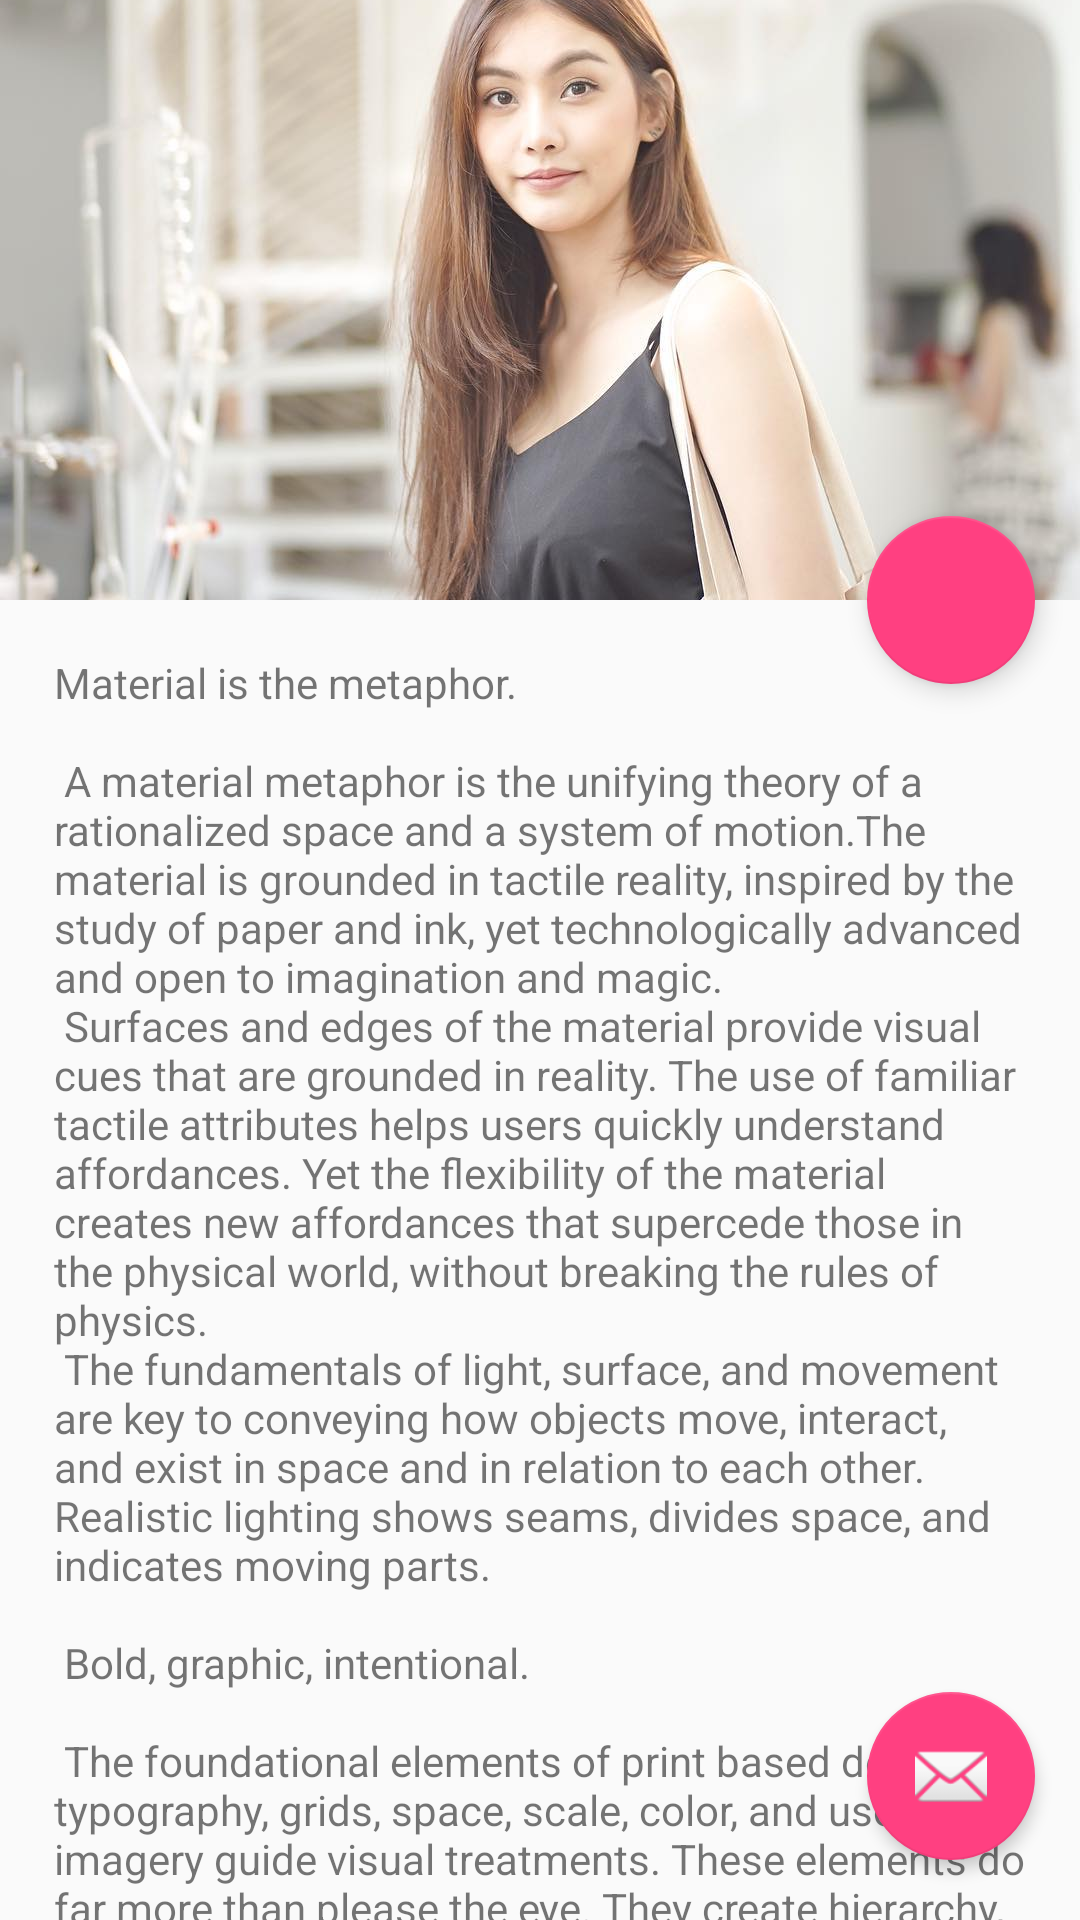

Produce the Android XML layout that renders to this screen, including the resource entries it uses.
<!-- AndroidManifest.xml: application theme AppTheme -->
<!-- res/layout/fab_simple_layout.xml -->
<?xml version="1.0" encoding="utf-8"?>
<android.support.design.widget.CoordinatorLayout
    xmlns:android="http://schemas.android.com/apk/res/android"
    xmlns:app="http://schemas.android.com/apk/res-auto"
    android:orientation="vertical"
    android:layout_width="match_parent"
    android:layout_height="match_parent">
  <android.support.design.widget.AppBarLayout
      android:id="@+id/appbar_layout"
      android:layout_width="match_parent"
      android:layout_height="wrap_content">

     <android.support.design.widget.CollapsingToolbarLayout
         android:layout_width="match_parent"
         android:layout_height="200dp"
         app:layout_scrollFlags="scroll|exitUntilCollapsed"
         >
          <ImageView
           android:layout_width="match_parent"
           android:layout_height="200dp"
           android:src="@drawable/meizhi"
           android:scaleType="centerCrop"
           app:layout_collapseMode="parallax"
           />
          <android.support.v7.widget.Toolbar
              android:layout_width="match_parent"
              android:layout_height="?attr/actionBarSize"
              app:layout_collapseMode="pin"
              />
     </android.support.design.widget.CollapsingToolbarLayout>
  </android.support.design.widget.AppBarLayout>
    <android.support.v4.widget.NestedScrollView
        android:layout_width="match_parent"
        android:layout_height="match_parent"
        app:layout_behavior="@string/appbar_scrolling_view_behavior"
        >

        <TextView
            android:layout_width="wrap_content"
            android:layout_height="wrap_content"
            android:layout_margin="18dp"
            android:text="@string/large_text"/>

    </android.support.v4.widget.NestedScrollView>
  <android.support.design.widget.FloatingActionButton
      android:id="@+id/fab1"
      android:layout_width="wrap_content"
      android:layout_height="wrap_content"
      android:src="@android:drawable/ic_dialog_email"
      android:layout_marginBottom="20dp"
      android:layout_marginRight="15dp"
      android:layout_gravity="bottom|right"
      app:rippleColor="@android:color/darker_gray"
      app:elevation="3dp"
      />
  <android.support.design.widget.FloatingActionButton
      android:id="@+id/fab2"
      android:layout_width="wrap_content"
      android:layout_height="wrap_content"
      android:src="@drawable/ic_book_list"
      android:layout_marginBottom="20dp"
      android:layout_marginRight="15dp"
      app:layout_anchor="@+id/appbar_layout"
      app:layout_anchorGravity="bottom|right"
      app:elevation="5dp"
      />
</android.support.design.widget.CoordinatorLayout>
<!-- resources referenced by this layout -->
<resources>
  <color name="colorPrimary">#607d8b</color>
  <color name="colorPrimaryDark">#78909c</color>
  <color name="colorAccent">#FF4081</color>
</resources>
